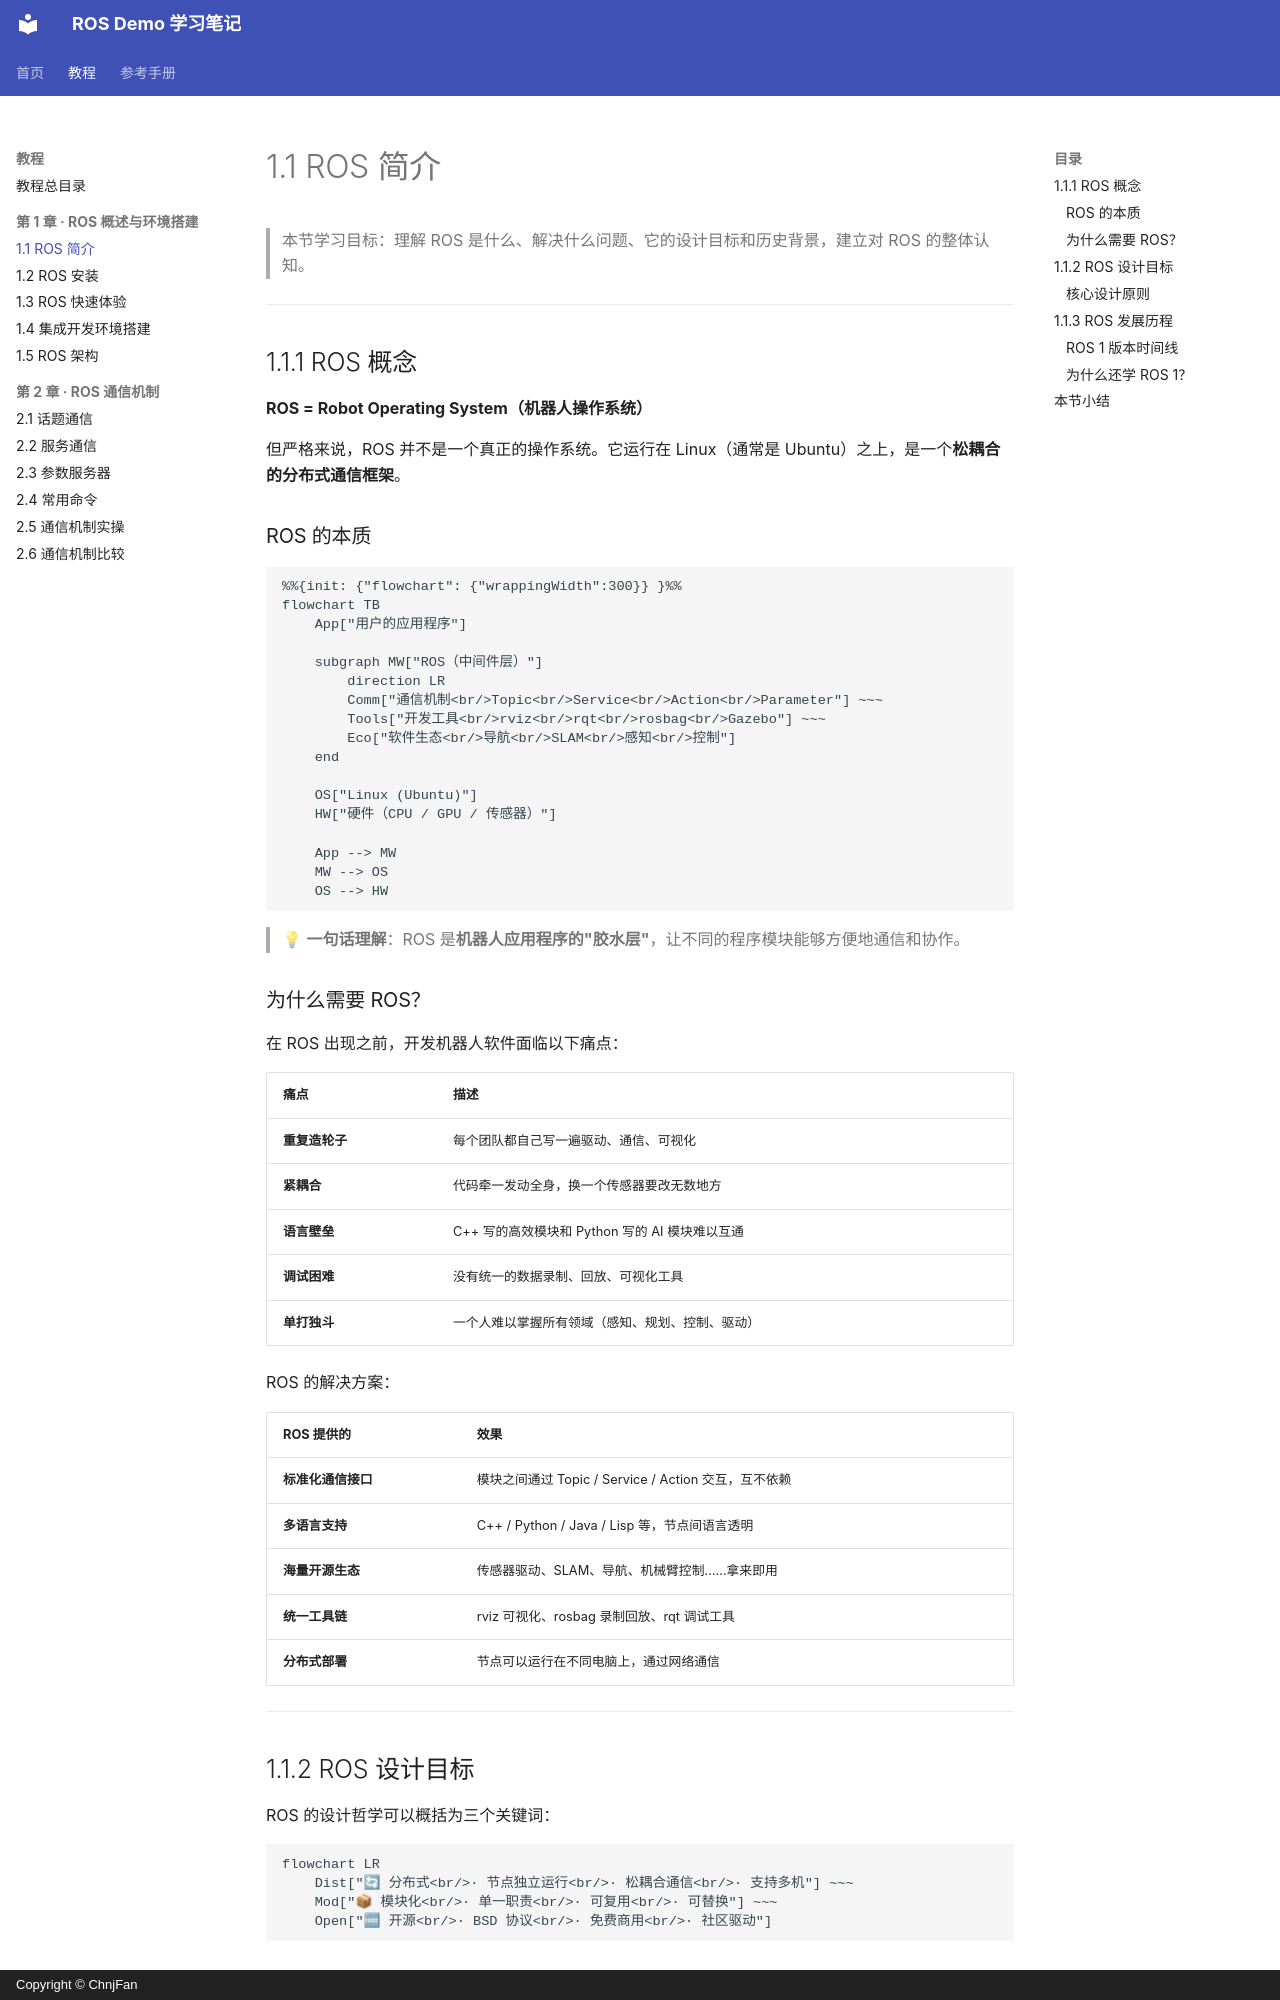

repository: ChnjFan/ros_demo · page: tutorial/chapter01/01-introduction/index.html · generator: mkdocs · copyright: Copyright © ChnjFan

# 1.1 ROS 简介

> 本节学习目标：理解 ROS 是什么、解决什么问题、它的设计目标和历史背景，建立对 ROS 的整体认知。

---

## 1.1.1 ROS 概念

**ROS = Robot Operating System（机器人操作系统）**

但严格来说，ROS 并不是一个真正的操作系统。它运行在 Linux（通常是 Ubuntu）之上，是一个**松耦合的分布式通信框架**。

### ROS 的本质

```mermaid
%%{init: {"flowchart": {"wrappingWidth":300}} }%%
flowchart TB
    App["用户的应用程序"]

    subgraph MW["ROS（中间件层）"]
        direction LR
        Comm["通信机制<br/>Topic<br/>Service<br/>Action<br/>Parameter"] ~~~
        Tools["开发工具<br/>rviz<br/>rqt<br/>rosbag<br/>Gazebo"] ~~~
        Eco["软件生态<br/>导航<br/>SLAM<br/>感知<br/>控制"]
    end

    OS["Linux (Ubuntu)"]
    HW["硬件（CPU / GPU / 传感器）"]

    App --> MW
    MW --> OS
    OS --> HW
```

> 💡 **一句话理解**：ROS 是**机器人应用程序的"胶水层"**，让不同的程序模块能够方便地通信和协作。

### 为什么需要 ROS？

在 ROS 出现之前，开发机器人软件面临以下痛点：

| 痛点 | 描述 |
|------|------|
| **重复造轮子** | 每个团队都自己写一遍驱动、通信、可视化 |
| **紧耦合** | 代码牵一发动全身，换一个传感器要改无数地方 |
| **语言壁垒** | C++ 写的高效模块和 Python 写的 AI 模块难以互通 |
| **调试困难** | 没有统一的数据录制、回放、可视化工具 |
| **单打独斗** | 一个人难以掌握所有领域（感知、规划、控制、驱动） |

ROS 的解决方案：

| ROS 提供的 | 效果 |
|-----------|------|
| **标准化通信接口** | 模块之间通过 Topic / Service / Action 交互，互不依赖 |
| **多语言支持** | C++ / Python / Java / Lisp 等，节点间语言透明 |
| **海量开源生态** | 传感器驱动、SLAM、导航、机械臂控制……拿来即用 |
| **统一工具链** | rviz 可视化、rosbag 录制回放、rqt 调试工具 |
| **分布式部署** | 节点可以运行在不同电脑上，通过网络通信 |

---

## 1.1.2 ROS 设计目标

ROS 的设计哲学可以概括为三个关键词：

```mermaid
flowchart LR
    Dist["🔄 分布式<br/>· 节点独立运行<br/>· 松耦合通信<br/>· 支持多机"] ~~~
    Mod["📦 模块化<br/>· 单一职责<br/>· 可复用<br/>· 可替换"] ~~~
    Open["🆓 开源<br/>· BSD 协议<br/>· 免费商用<br/>· 社区驱动"]
```
